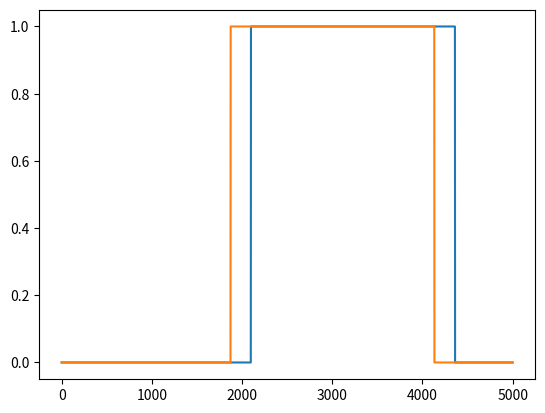

The script that saved this image: (Note: this script raises an exception after producing the figure.)
import os
os.chdir('..')

import numpy as np
from scipy import signal
import matplotlib.pyplot as plt
from scipy.integrate import odeint
import pandas as pd

# generate underlying causal factors
# which are the durations of the states of comp a-c
min_lenght = 1500
max_length = 2500
length = 50
comp_a_durations = np.random.randint(min_lenght, max_length, length)
comp_b_durations = np.random.randint(min_lenght, max_length, length)
comp_c_durations = np.random.randint(min_lenght, max_length, length)

# generate corresponding signal for causal factor of comp a
comp_a_signal = np.concatenate([[0]*i if j%2==0 else [1]*i for j,i in enumerate(comp_a_durations)])
comp_b_signal = np.concatenate([[0]*i if j%2==0 else [1]*i for j,i in enumerate(comp_b_durations)])
comp_c_signal = np.concatenate([[0]*i if j%2==0 else [1]*i for j,i in enumerate(comp_c_durations)])

# get list of gain values for dynamic system simulation
comp_a_kp_ls = [0]
for i in range(1, len(comp_a_durations)):
    comp_a_kp_ls.append(0 if comp_a_kp_ls[i-1] else 1)

comp_b_kp_ls = [0]
for i in range(1, len(comp_b_durations)):
    comp_b_kp_ls.append(0 if comp_b_kp_ls[i-1] else 1)



plt.plot(comp_a_signal[0:5000])
plt.plot(comp_b_signal[0:5000])

pd.DataFrame(dict(comp_a=comp_a_signal, comp_b=comp_b_signal, comp_c=comp_c_signal))

# tau * dy2/dt2 + 2*zeta*tau*dy/dt + y = Kp*u
tau = 20.0   # time constant
zeta = 0.3 # damping factor
theta = 100.0 # no time delay
du = 1.0    # change in u
taup = 50

# (3) ODE Integrator
def second_order_model(x,t, Kp):
    y = x[0]
    dydt = x[1]
    dy2dt2 = (-2.0*zeta*tau*dydt - y + Kp*du)/tau**2
    return [dydt,dy2dt2]

def first_order_model(y,t,Kp):
    u = 1
    return (-y + Kp * u)/taup

x0_2nd = [0, 0]
x0_1st = [0, 0]
y_2nd_ls = []
y_1st_ls = []

for Kp, tmax in zip(comp_a_kp_ls, comp_a_durations):
    t = np.linspace(0, tmax, tmax)
    x_2nd = odeint(second_order_model, x0_2nd, t, (Kp,))
    y_2nd = x_2nd[:,0]
    y_2nd_ls.append(y_2nd)
    x0_2nd = list(x_2nd[-1, :])
    
    x_1st = odeint(first_order_model, x0_1st, t, (Kp-.1,))
    y_1st = x_1st[:,0]
    y_1st_ls.append(y_1st)
    x0_1st = list(x_1st[-1, :])




sig_1 = comp_a_signal
sig_2 = np.concatenate(y_2nd_ls)
sig_3 = np.concatenate(y_1st_ls)


plt.figure(1)
plt.plot(sig_1[0:6000])
plt.plot(sig_2[0:6000])
plt.plot(sig_3[0:6000])

len(comp_a_signal)

len(y_2nd_ls)

import pandas as pd
df = pd.DataFrame(dict(sig_1=comp_a_signal,
                       sig_2=np.concatenate(y_2nd_ls),
                       sig_3=np.concatenate(y_1st_ls),
                       # sig_4=sig_4,
                       # sig_5=sig_5,
                       # sig_6=sig_6,
                       # sig_7=sig_7,
                      ))
TRAIN_DATA_PATH = 'data/trainin_data.csv'
df.to_csv(TRAIN_DATA_PATH, index=False)

